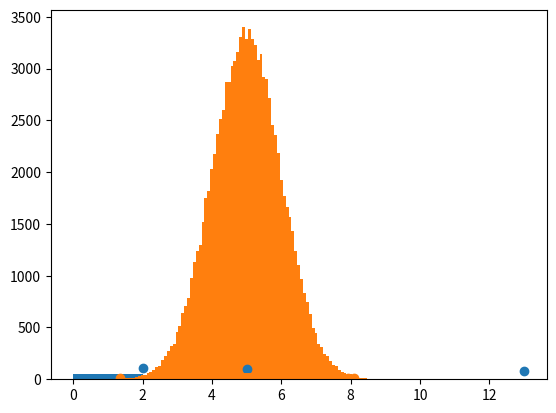

Here is the Python script that generated this plot:
import numpy
import matplotlib as plt

# DISTIBUZIONE DEI DATI CASUALE

"per creare una grande quantita di dati utilizziamo il modulo NumPy che può creare set di dati casuali di qualsiasi dmensione"

x = numpy.random.uniform(0.0, 5.0, 250)


# ISTOGRAMMA    
    
"""
Per visualizzare il seti di dati possiamo disegnare un istogramma con i dati raccolti
Useremo Matplotlib una libreria che permette la creazione di grafici. 
"""

import matplotlib.pyplot as plt 

x = numpy.random.uniform(0.0, 5.0, 250) 

# 0.0 - 5.0 sono il numero di colonne che creiamo

# 250 è il valore che verrà distribuito (in maniera) causale sulle colonne

plt.hist(x, 5) # 5 è la suddivisione del valore sulle colonne
plt.show()



# DISTRIBUZIONE NORMALE DEI DATI (INTORNO A UN VALORE SPECIFICO)

x = numpy.random.normal(5.0, 1.0, 100000) # 100000 valori

# 5.0 è il valore medio, ovvero dove i dati devono essere concentrati (inotrno al 5)

#  1.0 è dove i dati devono tenersi lontani

plt.hist(x, 100) # 100 righe 
plt.show()



# GRAFICI A DISEPRSIONE 

""" 
I grafici a dispersione sono grafici dove ongi punto corrisponde a un dato valore nel set

servono 2 set per i grafici a dispersione, 1 set per l'asse delle X e un set per l'asse delle Y
"""

x = [5,13,2] # età auto
y = [95,83,107] # velocità auto

plt.scatter(x,y)
plt.show()

""" 
Vedendo il grafico notiamo che l'auto che ha 5 anni avrà una velocità di 95, l'uato che ha 13 anni ha una  velocità di 83, ecc..
"""


# GRAFICI A DISPERSIONE CASUALE

"""
Per creare più dati su un algoritmo e testare un grafico a dispersione con valori casuali possiamo usare numpy come visto per la creazione di dati
""" 


x = numpy.random.normal(5.0, 1.0, 1000) # creiamo 1000 valori sull'asse X, saranno concentrati su 5 e "lontani" da 1.0 

y = numpy.random.normal(10.0, 2.0, 1000) # creiamo 1000 valori sull'asse Y, saranno concentrati su 10.00 e "lontani" da 2.0

plt.scatter(x, y)
plt.show() # avremo una cooncentrazione dei punti sull'asse X a 5, sull'asse Y a 10





